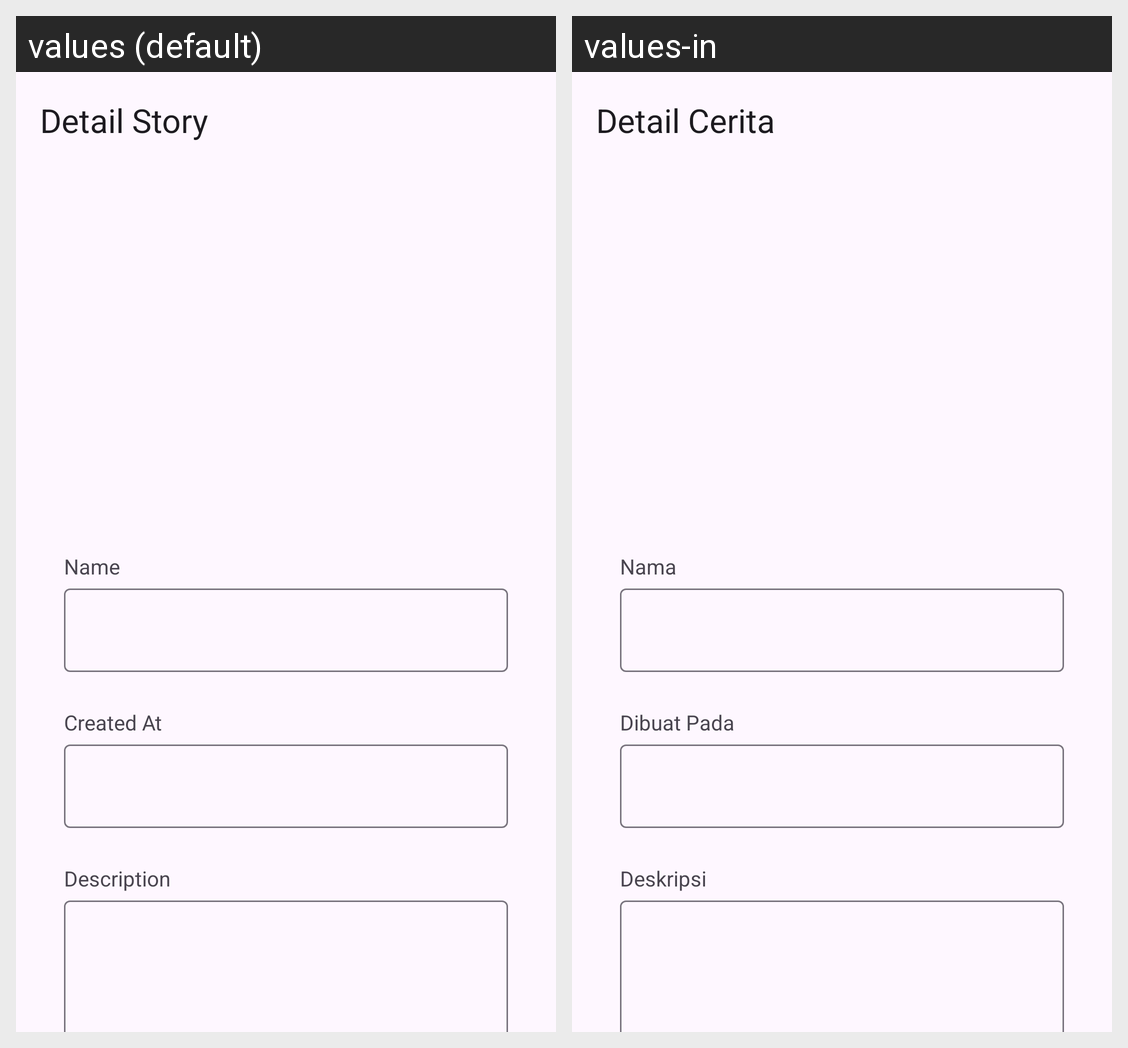

Here is an Android app screen in its default locale and in the app's own translations. Write out the translated-string differences for the strings that appear on this screen.
Android screen res/layout/activity_detail_story.xml rendered under 2 locales, left to right: values (default), values-in. Device: Nexus 5 (rendered at 1080×1920; each locale shown at half size, 540×960, under a caption strip naming it); theme Theme.StoryApp.
Strings drawn on this screen, with the default value and each locale's value (text and hints the layout hard-codes, and strings that could not be matched under every locale, appear in the picture but are not listed):

detail_screen
  values: Detail Story
  values-in: Detail Cerita

name
  values: Name
  values-in: Nama

created_at
  values: Created At
  values-in: Dibuat Pada

description
  values: Description
  values-in: Deskripsi
